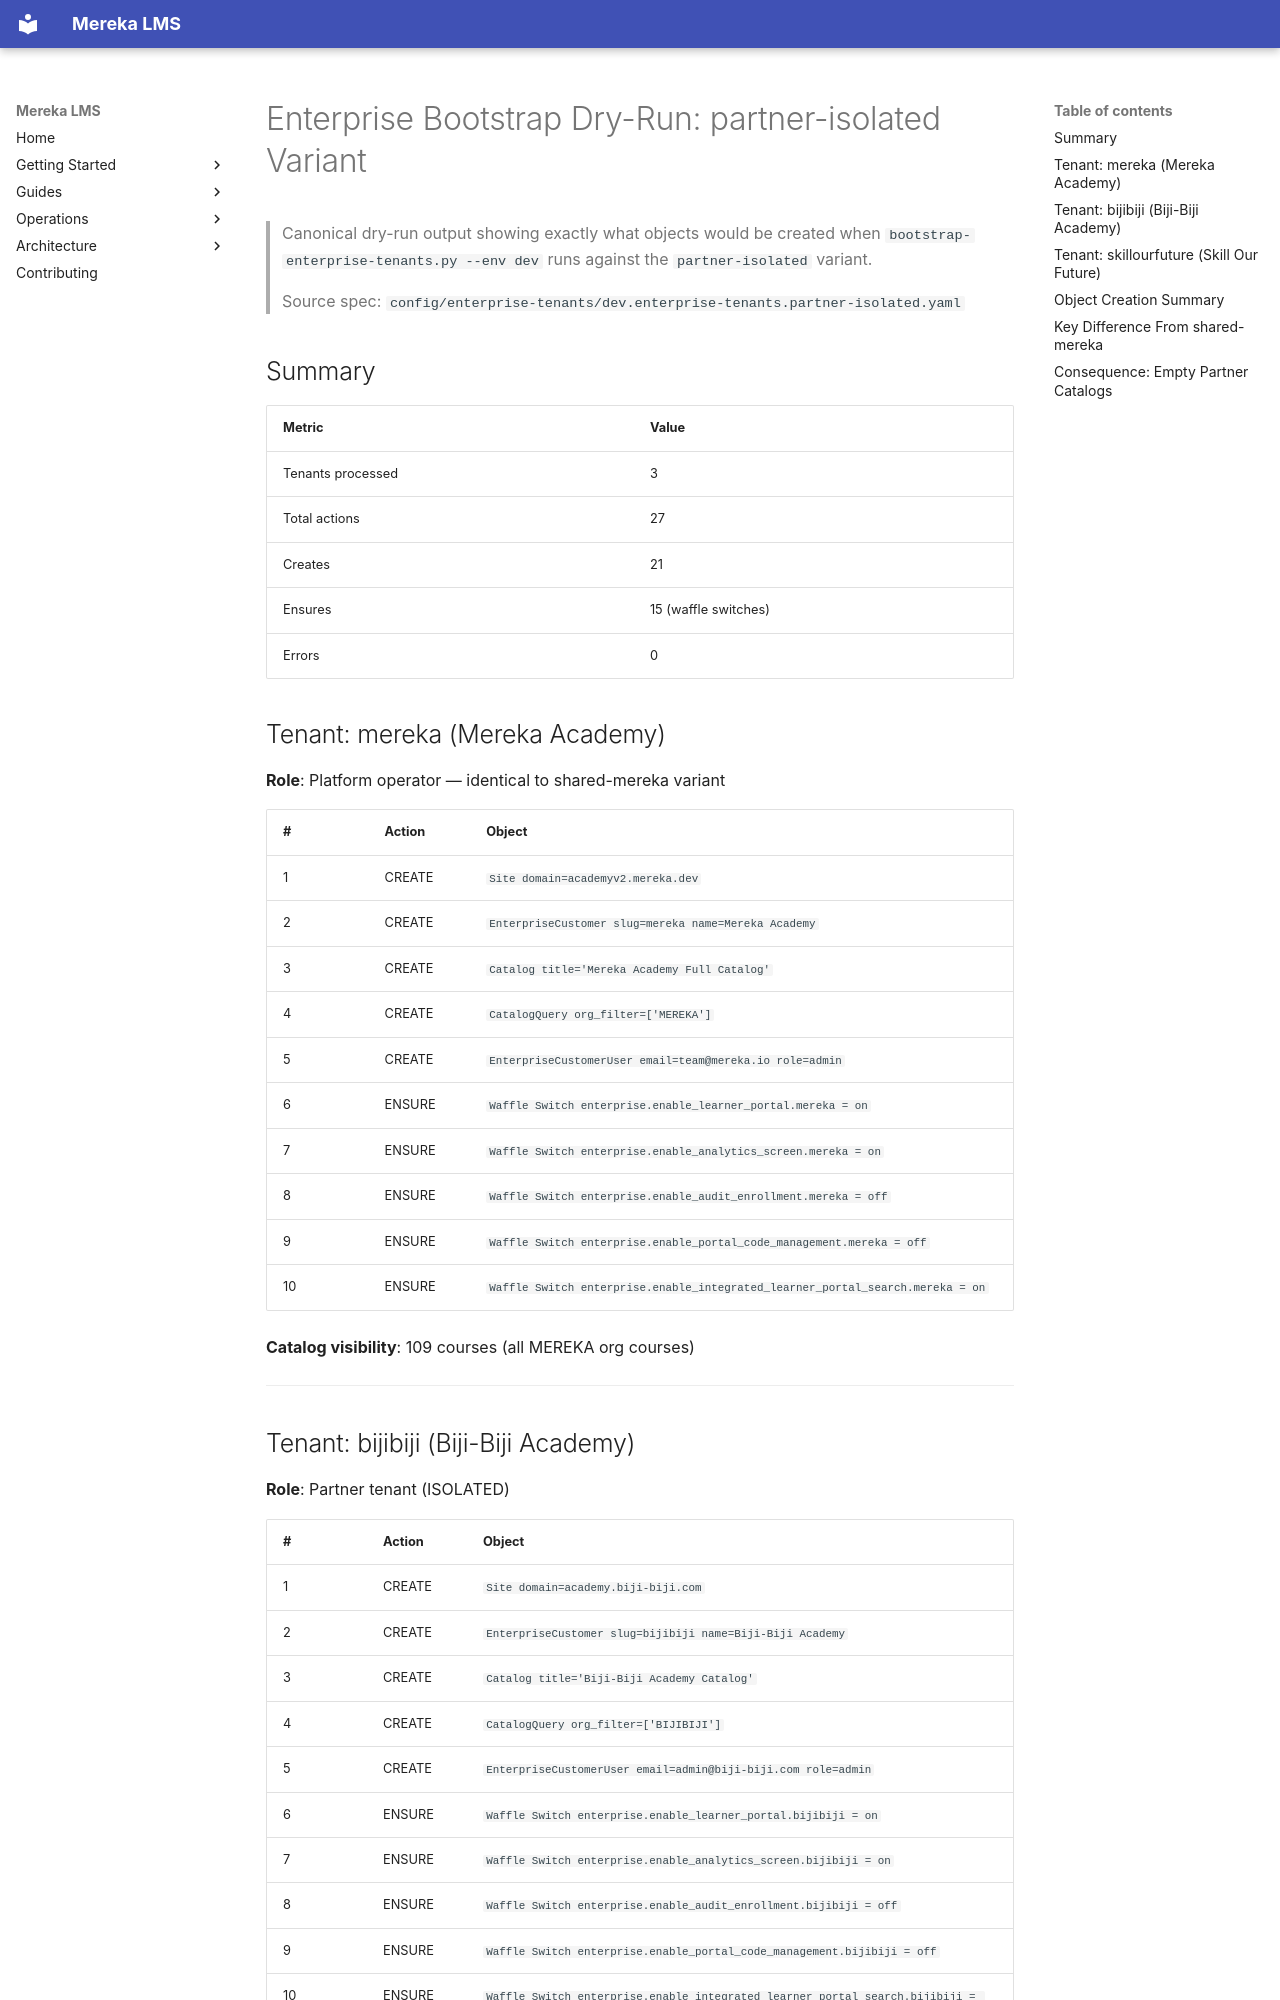

repository: lifeofgurpreet/mereka-lms-prototype · page: reviews/ENTERPRISE_BOOTSTRAP_DRYRUN_PARTNER_ISOLATED/index.html · generator: mkdocs

# Enterprise Bootstrap Dry-Run: partner-isolated Variant

> Canonical dry-run output showing exactly what objects would be created
> when `bootstrap-enterprise-tenants.py --env dev` runs against the
> `partner-isolated` variant.
>
> Source spec: `config/enterprise-tenants/dev.enterprise-tenants.partner-isolated.yaml`

## Summary

| Metric | Value |
|--------|-------|
| Tenants processed | 3 |
| Total actions | 27 |
| Creates | 21 |
| Ensures | 15 (waffle switches) |
| Errors | 0 |

## Tenant: mereka (Mereka Academy)

**Role**: Platform operator — identical to shared-mereka variant

| # | Action | Object |
|---|--------|--------|
| 1 | CREATE | `Site domain=academyv2.mereka.dev` |
| 2 | CREATE | `EnterpriseCustomer slug=mereka name=Mereka Academy` |
| 3 | CREATE | `Catalog title='Mereka Academy Full Catalog'` |
| 4 | CREATE | `CatalogQuery org_filter=['MEREKA']` |
| 5 | CREATE | `EnterpriseCustomerUser email=team@mereka.io role=admin` |
| 6 | ENSURE | `Waffle Switch enterprise.enable_learner_portal.mereka = on` |
| 7 | ENSURE | `Waffle Switch enterprise.enable_analytics_screen.mereka = on` |
| 8 | ENSURE | `Waffle Switch enterprise.enable_audit_enrollment.mereka = off` |
| 9 | ENSURE | `Waffle Switch enterprise.enable_portal_code_management.mereka = off` |
| 10 | ENSURE | `Waffle Switch enterprise.enable_integrated_learner_portal_search.mereka = on` |

**Catalog visibility**: 109 courses (all MEREKA org courses)

---
